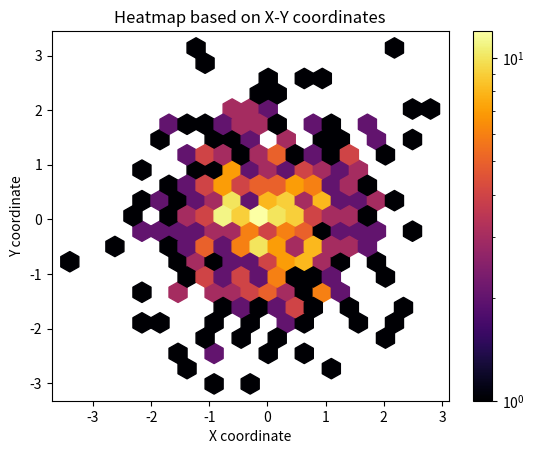

Source code (Python):
import matplotlib.pyplot as plt
import numpy as np

# Generate some random data
x = np.random.normal(0, 1, 500)
y = np.random.normal(0, 1, 500)

# Create a hexbin plot
plt.hexbin(x, y, gridsize=20, cmap='inferno', bins='log', mincnt=1)

# Add a colorbar
plt.colorbar()

# Set the axis labels and title
plt.xlabel('X coordinate')
plt.ylabel('Y coordinate')
plt.title('Heatmap based on X-Y coordinates')

# Display the plot
plt.show()
